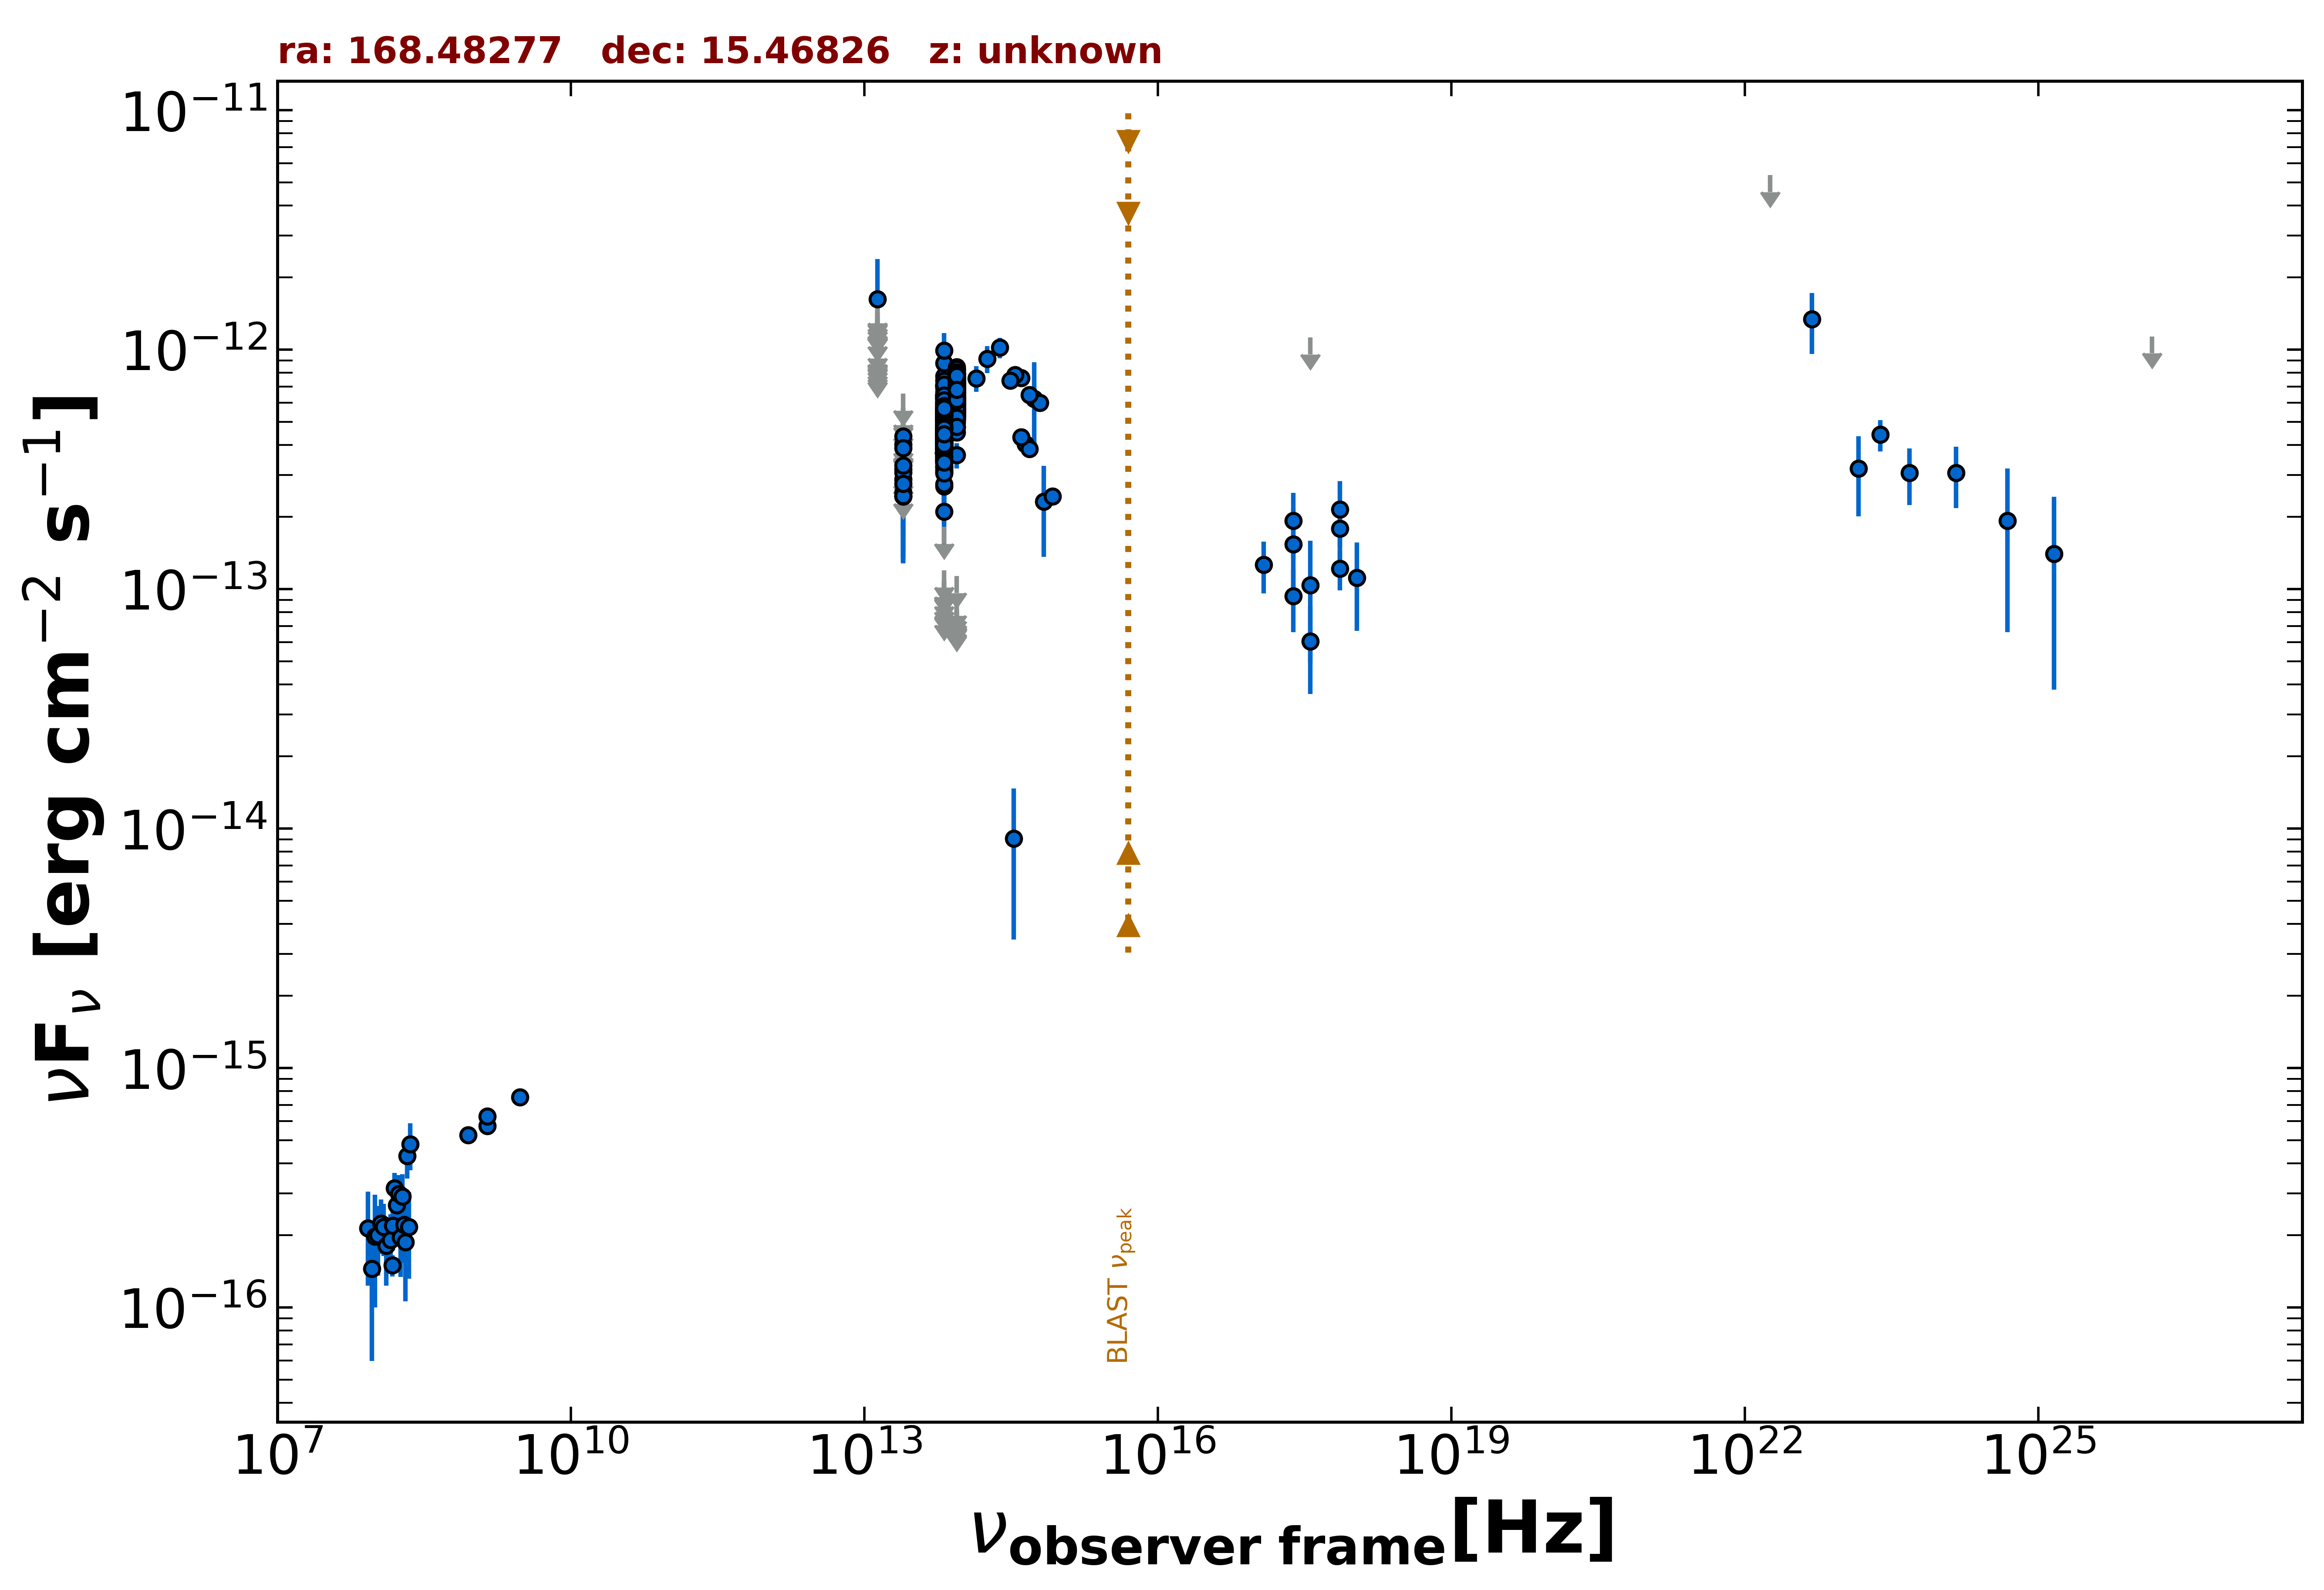

Data behind this chart, as committed beside it:
freq., flux, err_flux, MJD_start, MJD_end, flag, catalog, reference
1.400e+09, 5.741e-16, 1.950e-18, 55000, 55000, , FIRST, White et al. 1997  ApJ  475 479
1.400e+09, 6.286e-16, 1.960e-17, 55000, 55000, , NVSS, Condon et al. 1998  AJ  115  1693
8.870e+08, 5.242e-16, 4.170e-17, 55000, 55000, , RACS, Hale et al. 2021  PASA  38  e058
3.000e+09, 7.547e-16, 1.700e-17, 55000, 55000, , VLASSQL, Gordon et al. 2021  ApJS  255  30
2.418e+17, 9.364e-14, 2.755e-14, 58676, 58859, , 1OUSX, Giommi et al. in preparation
1.209e+17, 1.267e-13, 3.098e-14, 58676, 58859, , 1OUSX, Giommi et al. in preparation
3.627e+17, 6.055e-14, 2.412e-14, 58676, 58859, , 1OUSX, Giommi et al. in preparation
7.253e+17, 1.216e-13, 2.292e-14, 58676, 58859, , 1OUSX, Giommi et al. in preparation
1.088e+18, 1.117e-13, 4.477e-14, 58676, 58859, , 1OUSX, Giommi et al. in preparation
1.500e+08, 1.499e-16, 1.525e-17, 55000, 55000, , TGSS150, Intema et al. 2017  A&A  598  A781
1.389e+14, 7.601e-13, 9.405e-14, 55000, 55000, , 2MASS, Skrutskie et al. 2006  AJ  131  1163
1.804e+14, 9.164e-13, 1.170e-13, 55000, 55000, , 2MASS, Skrutskie et al. 2006  AJ  131  1163
2.427e+14, 1.021e-12, 1.006e-13, 55000, 55000, , 2MASS, Skrutskie et al. 2006  AJ  131  1163
8.817e+13, 5.366e-13, 3.050e-15, 55000, 55000, , UNWISE, Schlafly et al. 2019  ApJS  240  30
6.517e+13, 4.072e-13, 4.200e-15, 55000, 55000, , UNWISE, Schlafly et al. 2019  ApJS  240  30
8.817e+13, 7.366e-13, 1.765e-14, 55000, 55000, , WISE, Wright et al. 2010  AJ  140  1868
6.517e+13, 5.575e-13, 1.595e-14, 55000, 55000, , WISE, Wright et al. 2010  AJ  140  1868
2.498e+13, 2.878e-13, 3.965e-14, 55000, 55000, , WISE, Wright et al. 2010  AJ  140  1868
1.363e+13, 3.564e-13, 1.609e-13, 55000, 55000, , WISE, Wright et al. 2010  AJ  140  1868
8.817e+13, 6.517e-13, 3.545e-14, 57168, 57168, , NEOWISE, Mainzer et al. 2014  ApJ  792  30
6.517e+13, 5.136e-13, 6.215e-14, 57168, 57168, , NEOWISE, Mainzer et al. 2014  ApJ  792  30
8.817e+13, 6.032e-13, 3.055e-14, 57167, 57167, , NEOWISE, Mainzer et al. 2014  ApJ  792  30
6.517e+13, 5.213e-13, 4.905e-14, 57167, 57167, , NEOWISE, Mainzer et al. 2014  ApJ  792  30
8.817e+13, 6.620e-13, 3.600e-14, 57167, 57167, , NEOWISE, Mainzer et al. 2014  ApJ  792  30
6.517e+13, 3.857e-13, 4.380e-14, 57167, 57167, , NEOWISE, Mainzer et al. 2014  ApJ  792  30
8.817e+13, 6.351e-13, 3.160e-14, 57167, 57167, , NEOWISE, Mainzer et al. 2014  ApJ  792  30
6.517e+13, 4.992e-13, 4.510e-14, 57167, 57167, , NEOWISE, Mainzer et al. 2014  ApJ  792  30
8.817e+13, 6.511e-13, 3.120e-14, 57167, 57167, , NEOWISE, Mainzer et al. 2014  ApJ  792  30
6.517e+13, 3.415e-13, 4.385e-14, 57167, 57167, , NEOWISE, Mainzer et al. 2014  ApJ  792  30
8.817e+13, 6.529e-13, 3.125e-14, 57167, 57167, , NEOWISE, Mainzer et al. 2014  ApJ  792  30
6.517e+13, 3.980e-13, 5.035e-14, 57167, 57167, , NEOWISE, Mainzer et al. 2014  ApJ  792  30
8.817e+13, 6.241e-13, 4.660e-14, 57167, 57167, , NEOWISE, Mainzer et al. 2014  ApJ  792  30
6.517e+13, 4.348e-13, 4.655e-14, 57167, 57167, , NEOWISE, Mainzer et al. 2014  ApJ  792  30
8.817e+13, 6.299e-13, 3.425e-14, 57168, 57168, , NEOWISE, Mainzer et al. 2014  ApJ  792  30
6.517e+13, 5.488e-13, 6.590e-14, 57168, 57168, , NEOWISE, Mainzer et al. 2014  ApJ  792  30
8.817e+13, 6.099e-13, 3.710e-14, 57167, 57167, , NEOWISE, Mainzer et al. 2014  ApJ  792  30
6.517e+13, 5.611e-13, 7.825e-14, 57167, 57167, , NEOWISE, Mainzer et al. 2014  ApJ  792  30
8.817e+13, 7.120e-13, 3.410e-14, 57167, 57167, , NEOWISE, Mainzer et al. 2014  ApJ  792  30
6.517e+13, 4.360e-13, 5.435e-14, 57167, 57167, , NEOWISE, Mainzer et al. 2014  ApJ  792  30
8.817e+13, 6.837e-13, 3.215e-14, 57168, 57168, , NEOWISE, Mainzer et al. 2014  ApJ  792  30
6.517e+13, 5.213e-13, 6.595e-14, 57168, 57168, , NEOWISE, Mainzer et al. 2014  ApJ  792  30
8.817e+13, 7.828e-13, 6.785e-14, 57167, 57167, , NEOWISE, Mainzer et al. 2014  ApJ  792  30
6.517e+13, 3.704e-13, 4.515e-14, 57167, 57167, , NEOWISE, Mainzer et al. 2014  ApJ  792  30
8.817e+13, 5.938e-13, 3.175e-14, 57530, 57530, , NEOWISE, Mainzer et al. 2014  ApJ  792  30
6.517e+13, 3.780e-13, 4.325e-14, 57530, 57530, , NEOWISE, Mainzer et al. 2014  ApJ  792  30
8.817e+13, 7.205e-13, 3.255e-14, 57530, 57530, , NEOWISE, Mainzer et al. 2014  ApJ  792  30
6.517e+13, 4.210e-13, 4.000e-14, 57530, 57530, , NEOWISE, Mainzer et al. 2014  ApJ  792  30
8.817e+13, 5.598e-13, 3.045e-14, 57529, 57529, , NEOWISE, Mainzer et al. 2014  ApJ  792  30
6.517e+13, 4.009e-13, 4.365e-14, 57529, 57529, , NEOWISE, Mainzer et al. 2014  ApJ  792  30
8.817e+13, 5.755e-13, 3.395e-14, 57529, 57529, , NEOWISE, Mainzer et al. 2014  ApJ  792  30
6.517e+13, 3.687e-13, 4.085e-14, 57529, 57529, , NEOWISE, Mainzer et al. 2014  ApJ  792  30
8.817e+13, 5.327e-13, 3.585e-14, 58250, 58250, , NEOWISE, Mainzer et al. 2014  ApJ  792  30
6.517e+13, 4.296e-13, 6.030e-14, 58250, 58250, , NEOWISE, Mainzer et al. 2014  ApJ  792  30
8.817e+13, 6.416e-13, 3.075e-14, 58250, 58250, , NEOWISE, Mainzer et al. 2014  ApJ  792  30
6.517e+13, 3.653e-13, 4.180e-14, 58250, 58250, , NEOWISE, Mainzer et al. 2014  ApJ  792  30
8.817e+13, 5.134e-13, 3.030e-14, 58251, 58251, , NEOWISE, Mainzer et al. 2014  ApJ  792  30
6.517e+13, 3.633e-13, 3.855e-14, 58251, 58251, , NEOWISE, Mainzer et al. 2014  ApJ  792  30
8.817e+13, 6.700e-13, 3.395e-14, 58250, 58250, , NEOWISE, Mainzer et al. 2014  ApJ  792  30
6.517e+13, 5.075e-13, 4.350e-14, 58250, 58250, , NEOWISE, Mainzer et al. 2014  ApJ  792  30
8.817e+13, 6.127e-13, 3.215e-14, 57171, 57171, , NEOWISE, Mainzer et al. 2014  ApJ  792  30
... 610 more rows
